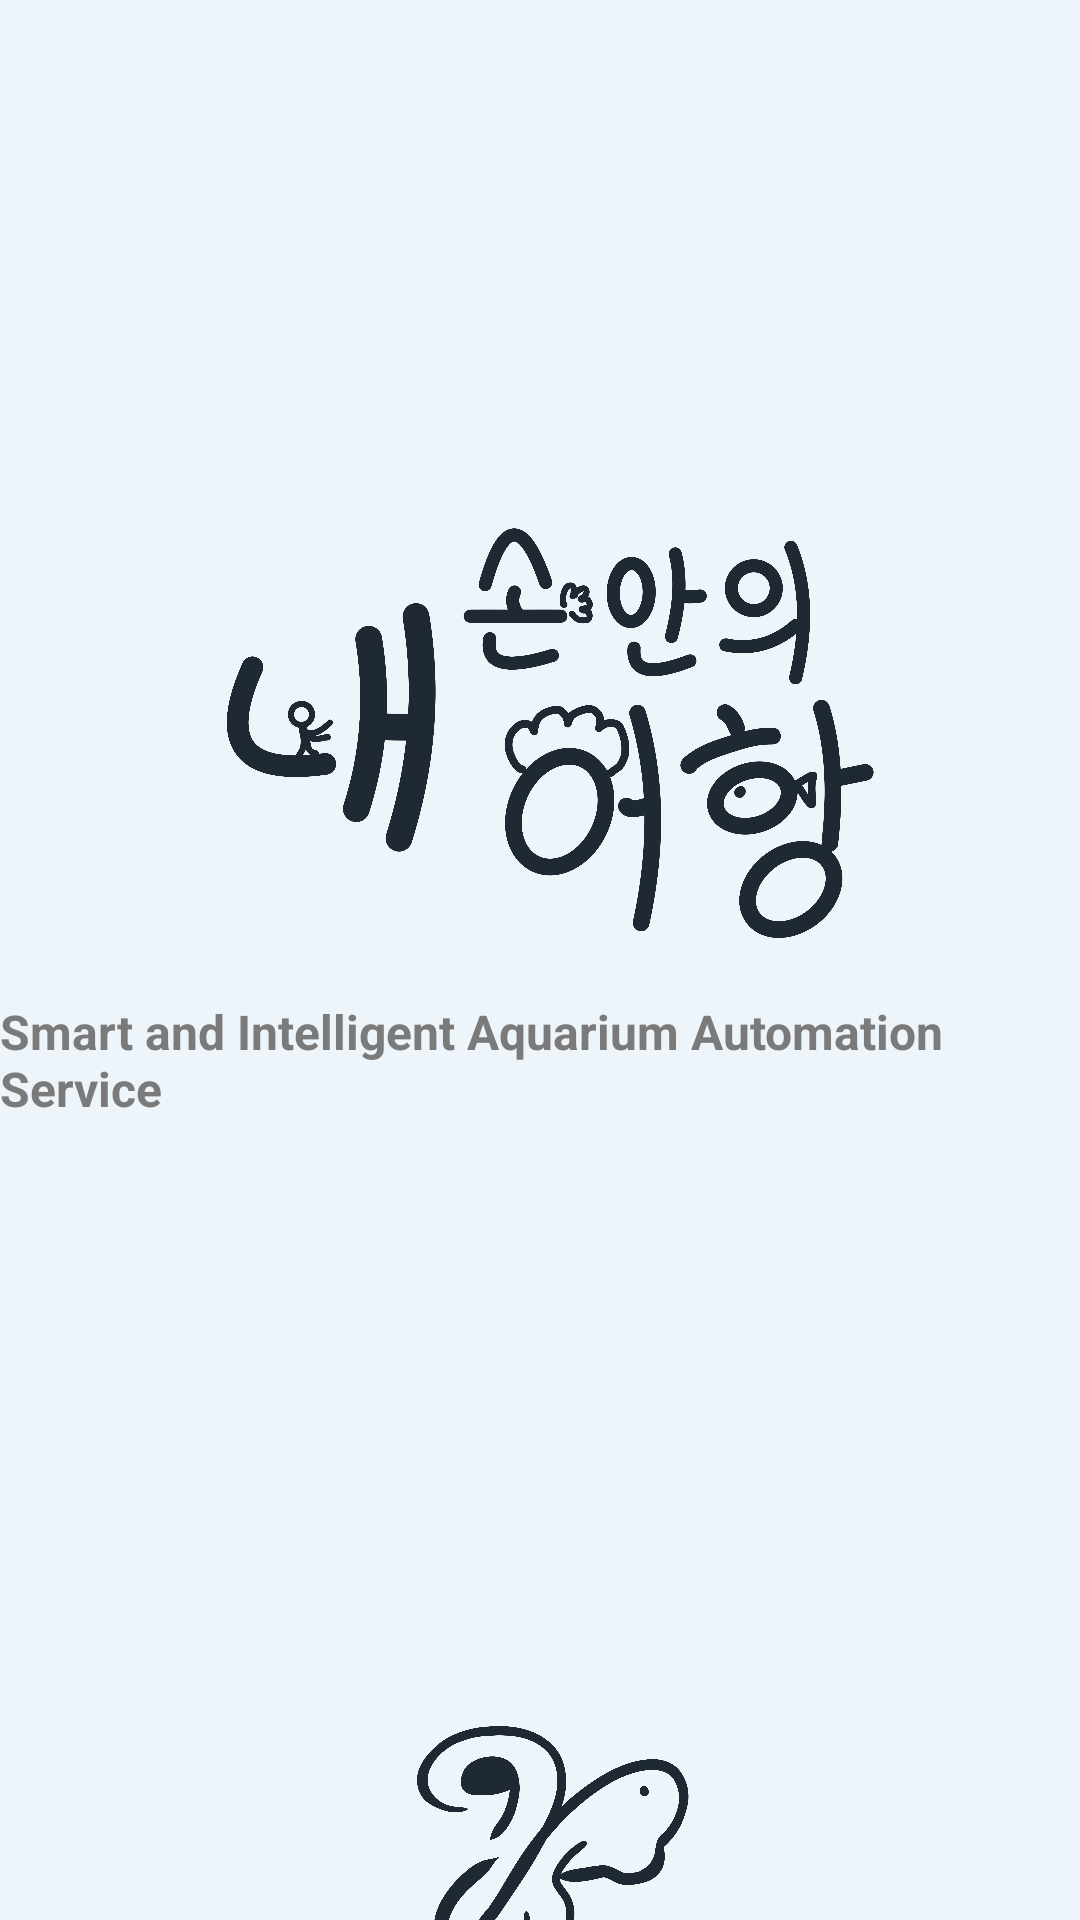

Produce the Android XML layout that renders to this screen, including the resource entries it uses.
<!-- AndroidManifest.xml: application theme Theme._9P -->
<!-- res/layout/activity_splash.xml -->
<?xml version="1.0" encoding="utf-8"?>
<androidx.constraintlayout.widget.ConstraintLayout xmlns:android="http://schemas.android.com/apk/res/android"
    xmlns:app="http://schemas.android.com/apk/res-auto"
    xmlns:tools="http://schemas.android.com/tools"
    android:id="@+id/main"
    android:layout_width="match_parent"
    android:layout_height="match_parent"
    tools:context=".UI.SplashActivity">

    <ImageView
        android:id="@+id/nsuh_logo"
        android:layout_width="290dp"
        android:layout_height="180dp"
        android:layout_marginTop="150dp"
        app:tint="#1F2933"
        app:layout_constraintEnd_toEndOf="parent"
        app:layout_constraintHorizontal_bias="0.495"
        app:layout_constraintStart_toStartOf="parent"
        app:layout_constraintTop_toTopOf="parent"
        app:srcCompat="@drawable/nsuh_logo" />

    <TextView
        android:id="@+id/nsuh_detail"
        android:layout_width="wrap_content"
        android:layout_height="wrap_content"
        android:layout_marginTop="3dp"
        android:text="Smart and Intelligent Aquarium Automation Service"
        android:textColor="#7A7A7A"
        android:textSize="16sp"
        android:textStyle="bold"
        app:layout_constraintEnd_toEndOf="parent"
        app:layout_constraintStart_toStartOf="parent"
        app:layout_constraintTop_toBottomOf="@+id/nsuh_logo" />

    <ImageView
        android:id="@+id/logo_9p"
        android:layout_width="125dp"
        android:layout_height="125dp"
        android:layout_marginTop="180dp"
        app:tint="#1F2933"
        app:layout_constraintEnd_toEndOf="parent"
        app:layout_constraintStart_toStartOf="parent"
        app:layout_constraintTop_toBottomOf="@+id/nsuh_detail"
        app:srcCompat="@drawable/logo_9p" />

    <TextView
        android:id="@+id/powerdby"
        android:layout_width="wrap_content"
        android:layout_height="wrap_content"
        android:layout_marginTop="20dp"
        android:text="Powered by 9P"
        android:textColor="#7A7A7A"
        app:layout_constraintEnd_toEndOf="parent"
        app:layout_constraintHorizontal_bias="0.498"
        app:layout_constraintStart_toStartOf="parent"
        app:layout_constraintTop_toBottomOf="@+id/logo_9p" />
</androidx.constraintlayout.widget.ConstraintLayout>
<!-- resources referenced by this layout -->
<resources>
  <!-- drawable logo_9p: png bitmap (drawable, 121986 bytes) -->
  <!-- drawable nsuh_logo: png bitmap (drawable, 270792 bytes) -->
  <style name="Theme._9P" parent="Base.Theme._9P" />
  <style name="Base.Theme._9P" parent="Theme.Material3.DayNight.NoActionBar">
          <item name="android:windowBackground">#EDF4FA</item>
          <item name="android:statusBarColor">#EDF4FA</item>
          
          
      </style>
</resources>
